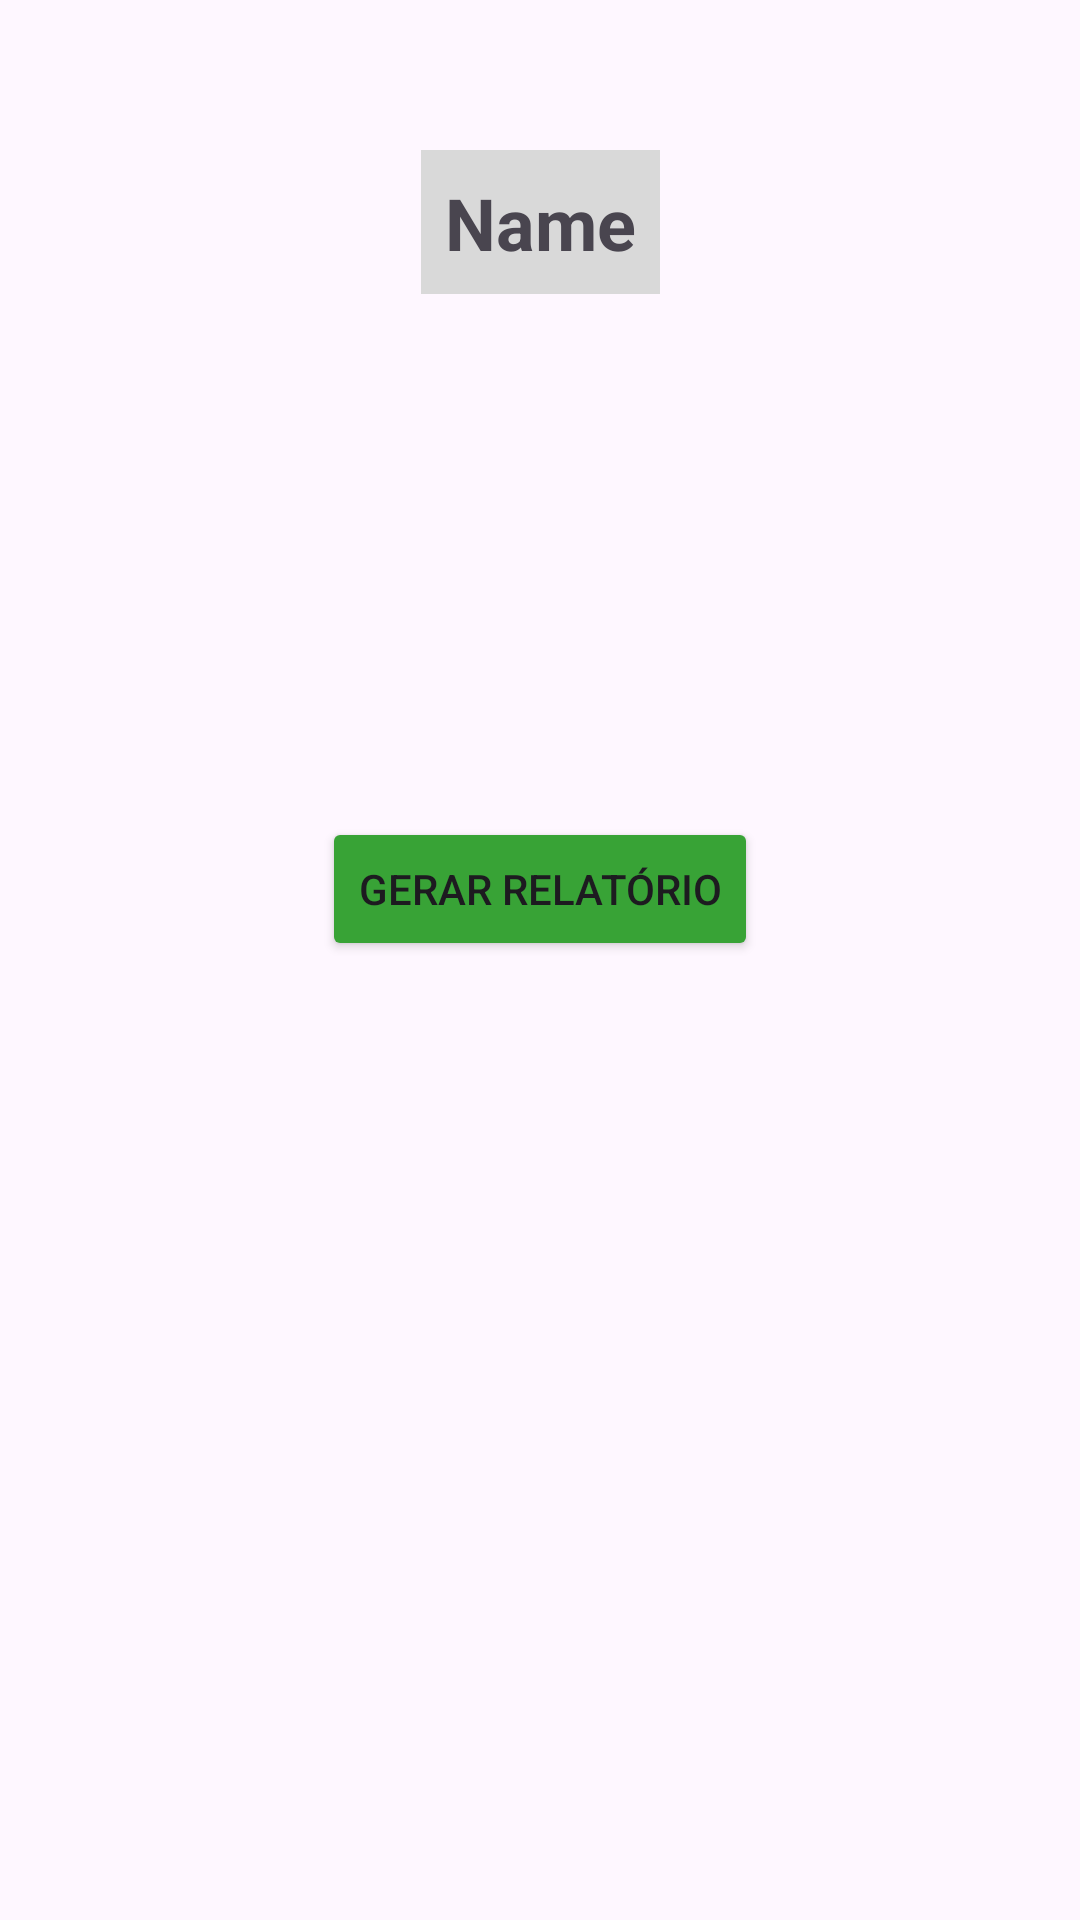

This screen was rendered from an Android layout file. Write that file and the resources it references.
<!-- AndroidManifest.xml: application theme Theme.AjudAgro -->
<!-- res/layout/fragment_gerar_relatorio.xml -->
<?xml version="1.0" encoding="utf-8"?>
<androidx.constraintlayout.widget.ConstraintLayout xmlns:android="http://schemas.android.com/apk/res/android"
    xmlns:app="http://schemas.android.com/apk/res-auto"
    xmlns:tools="http://schemas.android.com/tools"
    android:layout_width="match_parent"
    android:layout_height="match_parent"
    tools:context=".fragments.relatorio.GerarRelatorioFragment">

    <TextView
        android:id="@+id/nomeColeta"
        android:layout_width="wrap_content"
        android:layout_height="48dp"
        android:layout_marginTop="50dp"
        android:background="@color/cinza"
        android:padding="8dp"
        android:text="Name"
        android:textSize="24sp"
        android:textStyle="bold"
        app:layout_constraintEnd_toEndOf="parent"
        app:layout_constraintStart_toStartOf="parent"
        app:layout_constraintTop_toTopOf="parent" />

    <Button
        android:id="@+id/botaoGerarRelatorio"
        android:layout_width="wrap_content"
        android:layout_height="48dp"
        android:backgroundTint="@color/verde"
        android:text="Gerar Relatório"
        app:layout_constraintBottom_toBottomOf="parent"
        app:layout_constraintEnd_toEndOf="parent"
        app:layout_constraintStart_toStartOf="parent"
        app:layout_constraintTop_toBottomOf="@+id/nomeColeta"
        app:layout_constraintVertical_bias="0.353" />

    <com.github.mikephil.charting.charts.PieChart
        android:id="@+id/pieChart"
        android:layout_width="match_parent"
        android:layout_height="match_parent"
        android:visibility="gone"
        app:layout_constraintBottom_toBottomOf="parent"
        app:layout_constraintEnd_toEndOf="parent"
        app:layout_constraintStart_toStartOf="parent"
        app:layout_constraintTop_toTopOf="parent"
        tools:visibility="visible" />

</androidx.constraintlayout.widget.ConstraintLayout>
<!-- resources referenced by this layout -->
<resources>
  <color name="cinza">#D9D9D9</color>
  <color name="verde">#38A336</color>
  <style name="Theme.AjudAgro" parent="Base.Theme.AjudAgro" />
  <style name="Base.Theme.AjudAgro" parent="Theme.Material3.DayNight.NoActionBar">
          
          
      </style>
</resources>
